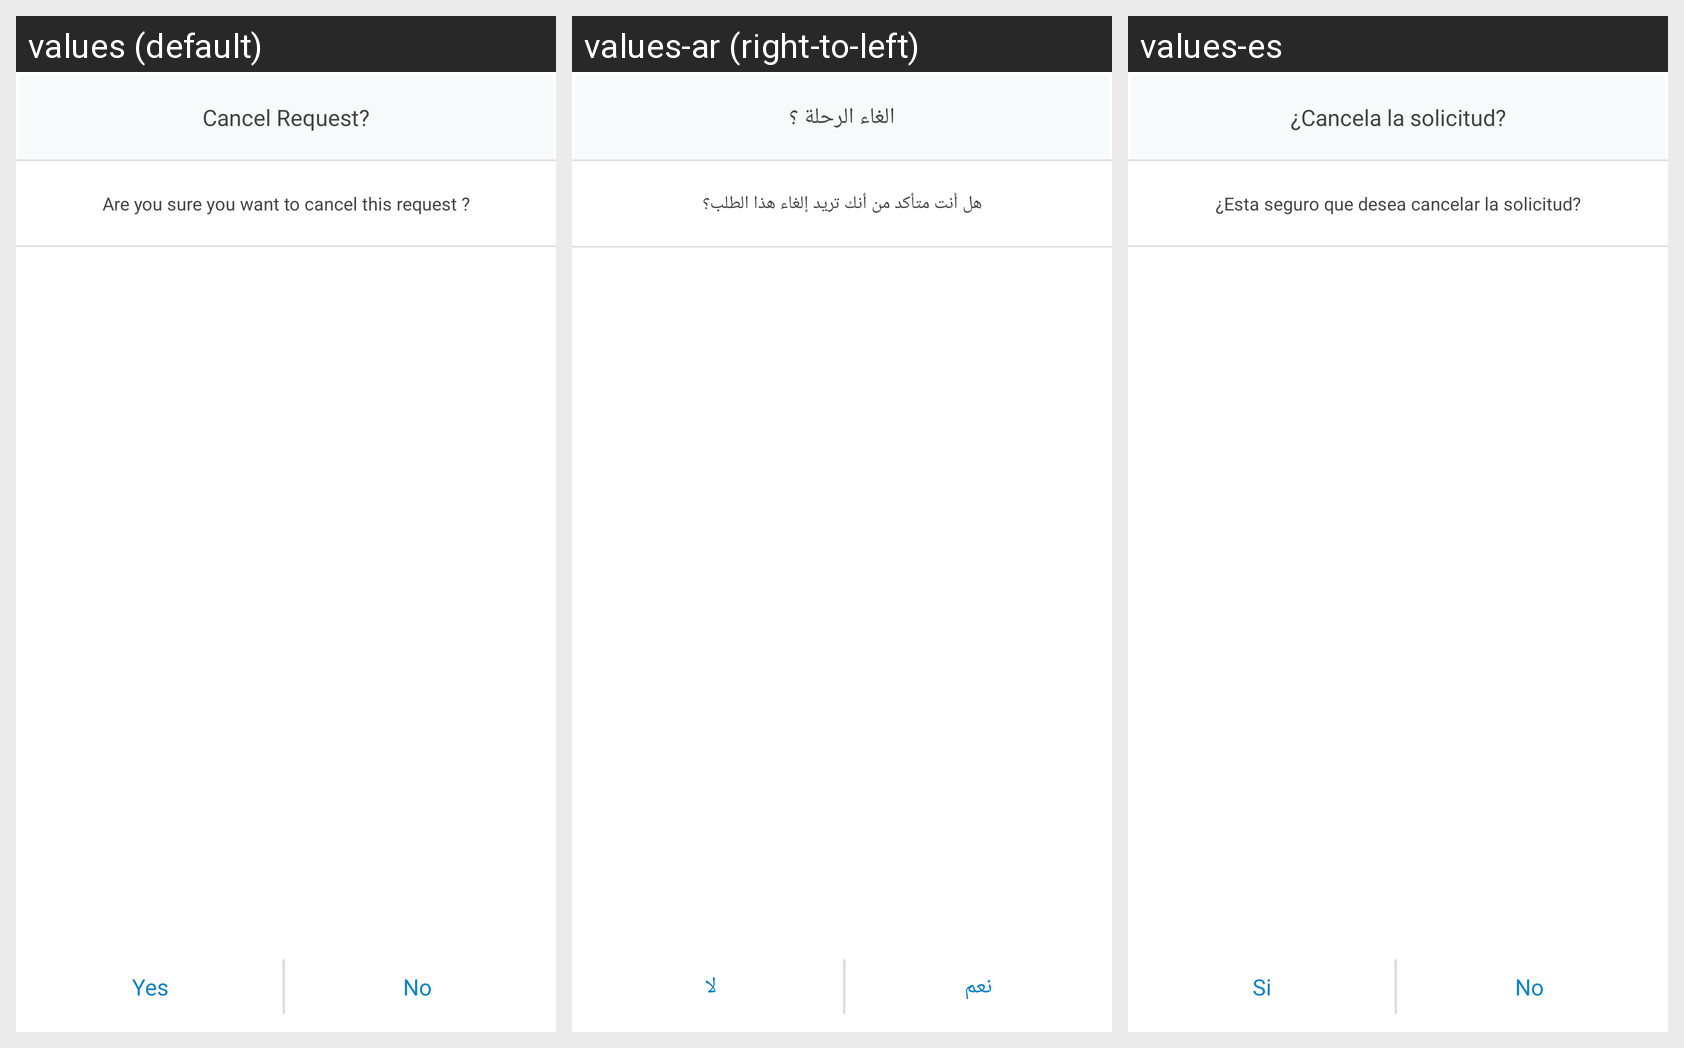

Locale-by-locale string values for the Android screen shown in this grid:
Android screen res/layout/dialog_two_buttons_alert.xml rendered under 3 locales, left to right: values (default), values-ar (right-to-left), values-es. Device: Nexus 5 (rendered at 1080×1920; each locale shown at half size, 540×960, under a caption strip naming it); theme AppTheme.
Strings drawn on this screen, with the default value and each locale's value (text and hints the layout hard-codes, and strings that could not be matched under every locale, appear in the picture but are not listed):

cancel_request
  values: Cancel Request?
  values-ar: الغاء الرحلة ؟
  values-es: ¿Cancela la solicitud?

cancle_bookin
  values: Are you sure you want to cancel this request ?
  values-ar: هل أنت متأكد من أنك تريد إلغاء هذا الطلب؟
  values-es: ¿Esta seguro que desea cancelar la solicitud?

yes_alert
  values: Yes
  values-ar: نعم
  values-es: Si

no_alert
  values: No
  values-ar: لا
  values-es: No
